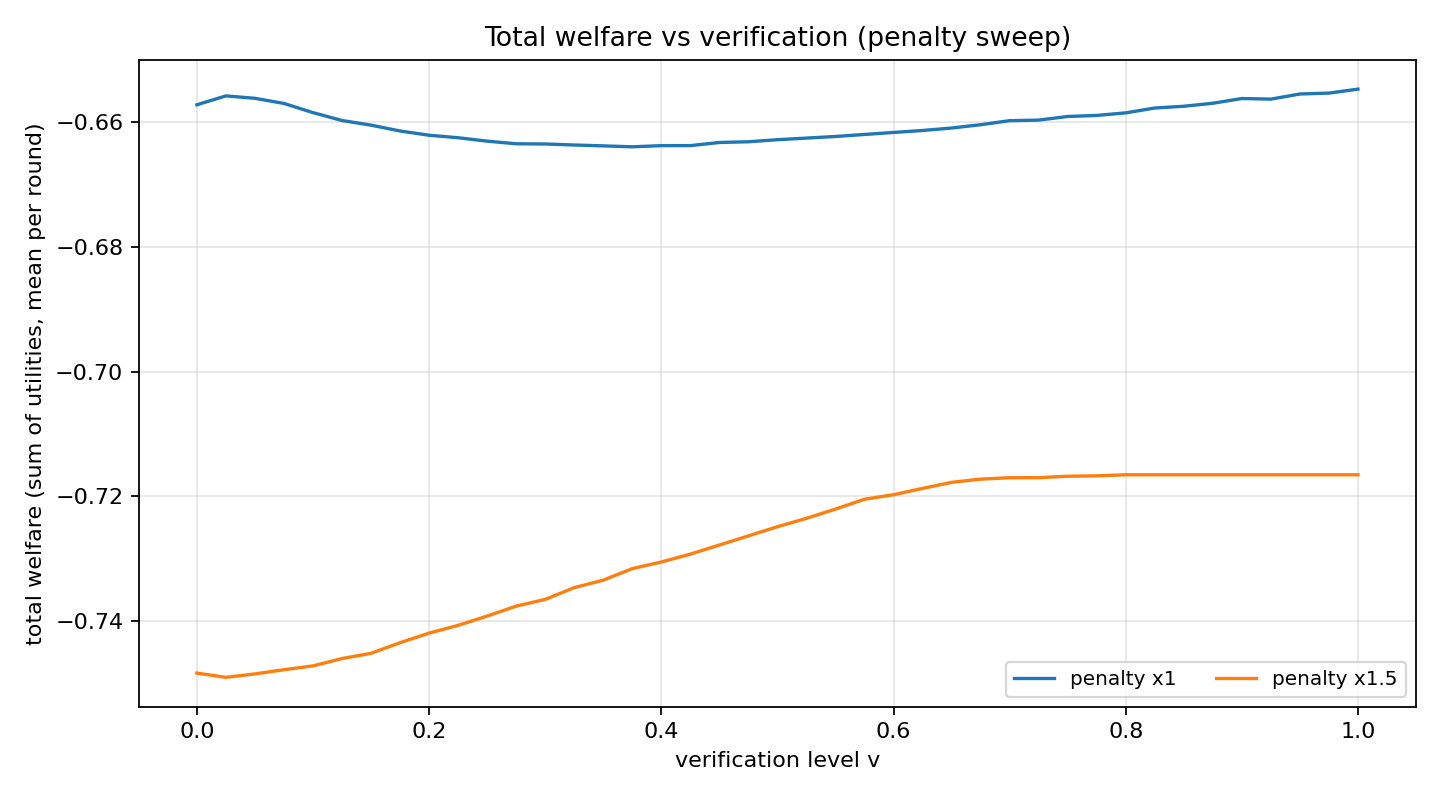

Source data for this figure (header and first rows):
# v, penalty_x1, penalty_x1.5
0.000000000000000000e+00, -6.571995385520627009e-01, -7.483587685312882432e-01
2.500000000000000139e-02, -6.557756049726519709e-01, -7.490428511661400002e-01
5.000000000000000278e-02, -6.561639222087392032e-01, -7.484918667799438374e-01
7.500000000000001110e-02, -6.569866621011745123e-01, -7.478210430067235848e-01
1.000000000000000056e-01, -6.584611965383514454e-01, -7.471986443491032137e-01
1.250000000000000000e-01, -6.597240286435517298e-01, -7.460254048681670414e-01
1.500000000000000222e-01, -6.604673528160006635e-01, -7.451860209662527490e-01
1.750000000000000167e-01, -6.614049497443383885e-01, -7.434853597474644360e-01
2.000000000000000111e-01, -6.620871811076716185e-01, -7.419461437963067452e-01
2.250000000000000056e-01, -6.624886346254463820e-01, -7.407056761604441375e-01
2.500000000000000000e-01, -6.630373070195472174e-01, -7.392097064739237000e-01
2.750000000000000222e-01, -6.634558779501379400e-01, -7.376163574819392110e-01
3.000000000000000444e-01, -6.634891325590078770e-01, -7.365393737277834418e-01
3.250000000000000111e-01, -6.636540567045480232e-01, -7.346579417178255023e-01
3.500000000000000333e-01, -6.637928654662862415e-01, -7.334549213559417025e-01
3.750000000000000000e-01, -6.639438029528801355e-01, -7.316012710083229509e-01
4.000000000000000222e-01, -6.637554514298052988e-01, -7.305397410348193343e-01
4.250000000000000444e-01, -6.637523640981770612e-01, -7.292846686977937365e-01
4.500000000000000111e-01, -6.632500790043329708e-01, -7.278176750436293752e-01
4.750000000000000333e-01, -6.631337059728095173e-01, -7.263511785451666203e-01
5.000000000000000000e-01, -6.628026149268237965e-01, -7.248826635811521646e-01
5.250000000000000222e-01, -6.625453043700189060e-01, -7.235363398128079604e-01
5.500000000000000444e-01, -6.622865291682203948e-01, -7.220598086574682162e-01
5.750000000000000666e-01, -6.619635442698583727e-01, -7.204727040884444378e-01
6.000000000000000888e-01, -6.616389073001670562e-01, -7.197487910531443767e-01
6.250000000000000000e-01, -6.613255380157408991e-01, -7.187381246931728862e-01
6.500000000000000222e-01, -6.609300062671187304e-01, -7.177599639608439608e-01
6.750000000000000444e-01, -6.604005267705476134e-01, -7.172500561367963767e-01
7.000000000000000666e-01, -6.597485067021507943e-01, -7.170248925780987603e-01
7.250000000000000888e-01, -6.596603613743748928e-01, -7.170101444801620927e-01
7.500000000000000000e-01, -6.590780115981735854e-01, -7.167877530045916323e-01
7.750000000000000222e-01, -6.589109663455304799e-01, -7.167177858486972752e-01
8.000000000000000444e-01, -6.584971542874371586e-01, -7.165502479274939995e-01
8.250000000000000666e-01, -6.577190784031617943e-01, -7.165502479274939995e-01
8.500000000000000888e-01, -6.574388682954069862e-01, -7.165502479274939995e-01
8.750000000000000000e-01, -6.569571791938638716e-01, -7.165502479274939995e-01
9.000000000000000222e-01, -6.561989490049967566e-01, -7.165502479274939995e-01
9.250000000000000444e-01, -6.562954297346883514e-01, -7.165502479274939995e-01
9.500000000000000666e-01, -6.554715753130981870e-01, -7.165502479274939995e-01
9.750000000000000888e-01, -6.553295808568404546e-01, -7.165502479274939995e-01
1.000000000000000000e+00, -6.546934257475944818e-01, -7.165502479274939995e-01
